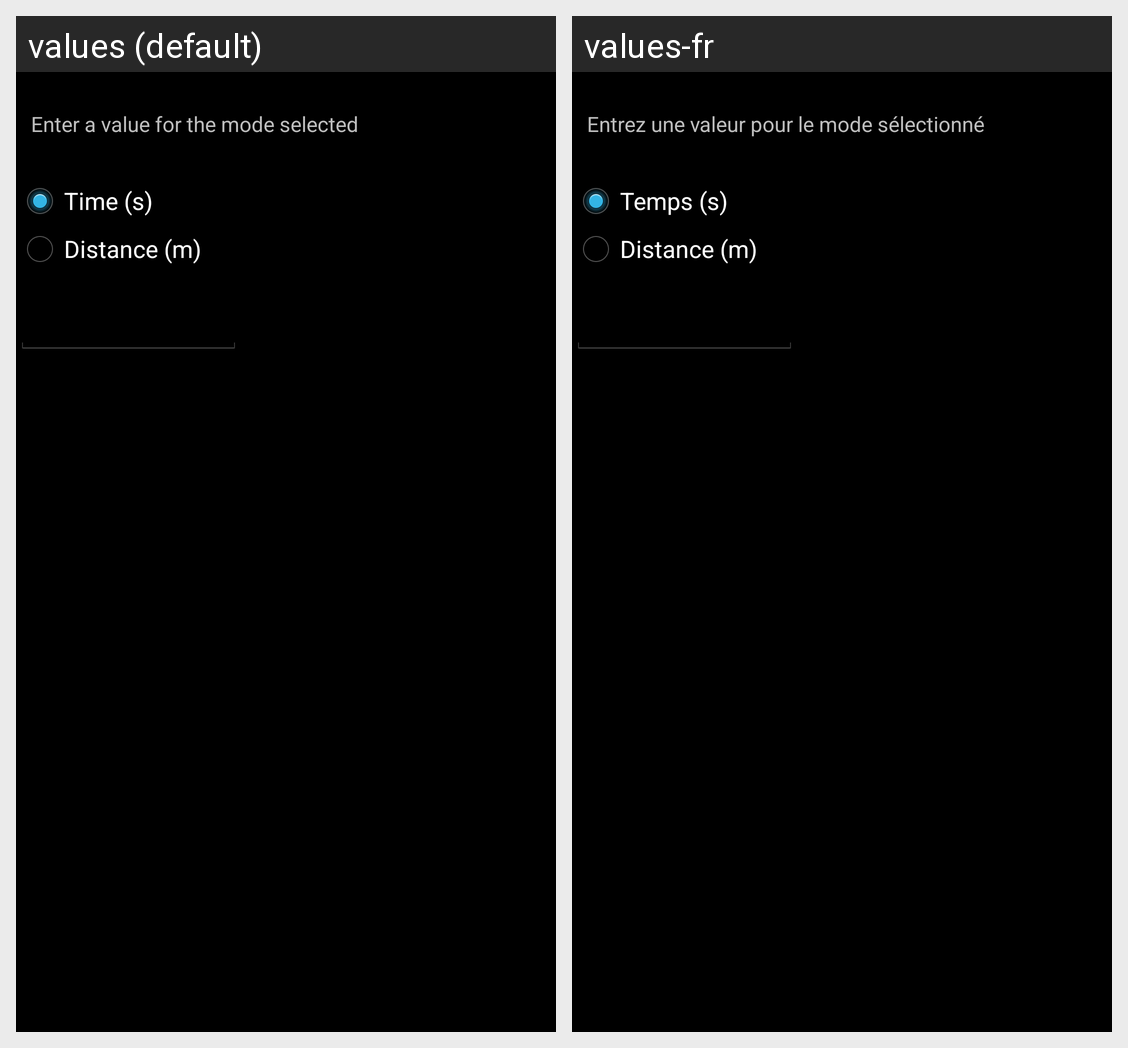

Translations of the strings shown on this Android screen, per locale in the grid:
Android screen res/layout/alert_polygon_track.xml rendered under 2 locales, left to right: values (default), values-fr. Device: Nexus 5 (rendered at 1080×1920; each locale shown at half size, 540×960, under a caption strip naming it); theme AppBaseTheme.
Strings drawn on this screen, with the default value and each locale's value (text and hints the layout hard-codes, and strings that could not be matched under every locale, appear in the picture but are not listed):

track_text_param
  values: Enter a value for the mode selected
  values-fr: Entrez une valeur pour le mode sélectionné

track_radio_time
  values: Time (s)
  values-fr: Temps (s)

track_radio_distance
  values: Distance (m)
  values-fr: Distance (m)
